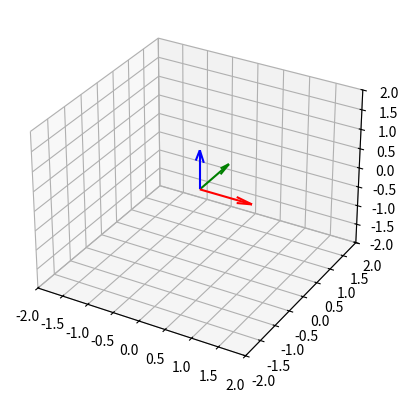

Write the Python code that produced this figure.
import matplotlib.pyplot as plt
from mpl_toolkits.mplot3d import Axes3D
import numpy as np

fig = plt.figure()
ax = fig.add_subplot(111, projection="3d")

# Plot a simple 3D coordinate frame
origin = np.array([0, 0, 0])
X = np.array([1, 0, 0])
Y = np.array([0, 1, 0])
Z = np.array([0, 0, 1])

ax.quiver(*origin, *X, color='r', length=1)
ax.quiver(*origin, *Y, color='g', length=1)
ax.quiver(*origin, *Z, color='b', length=1)

ax.set_xlim([-2, 2])
ax.set_ylim([-2, 2])
ax.set_zlim([-2, 2])

plt.show()
